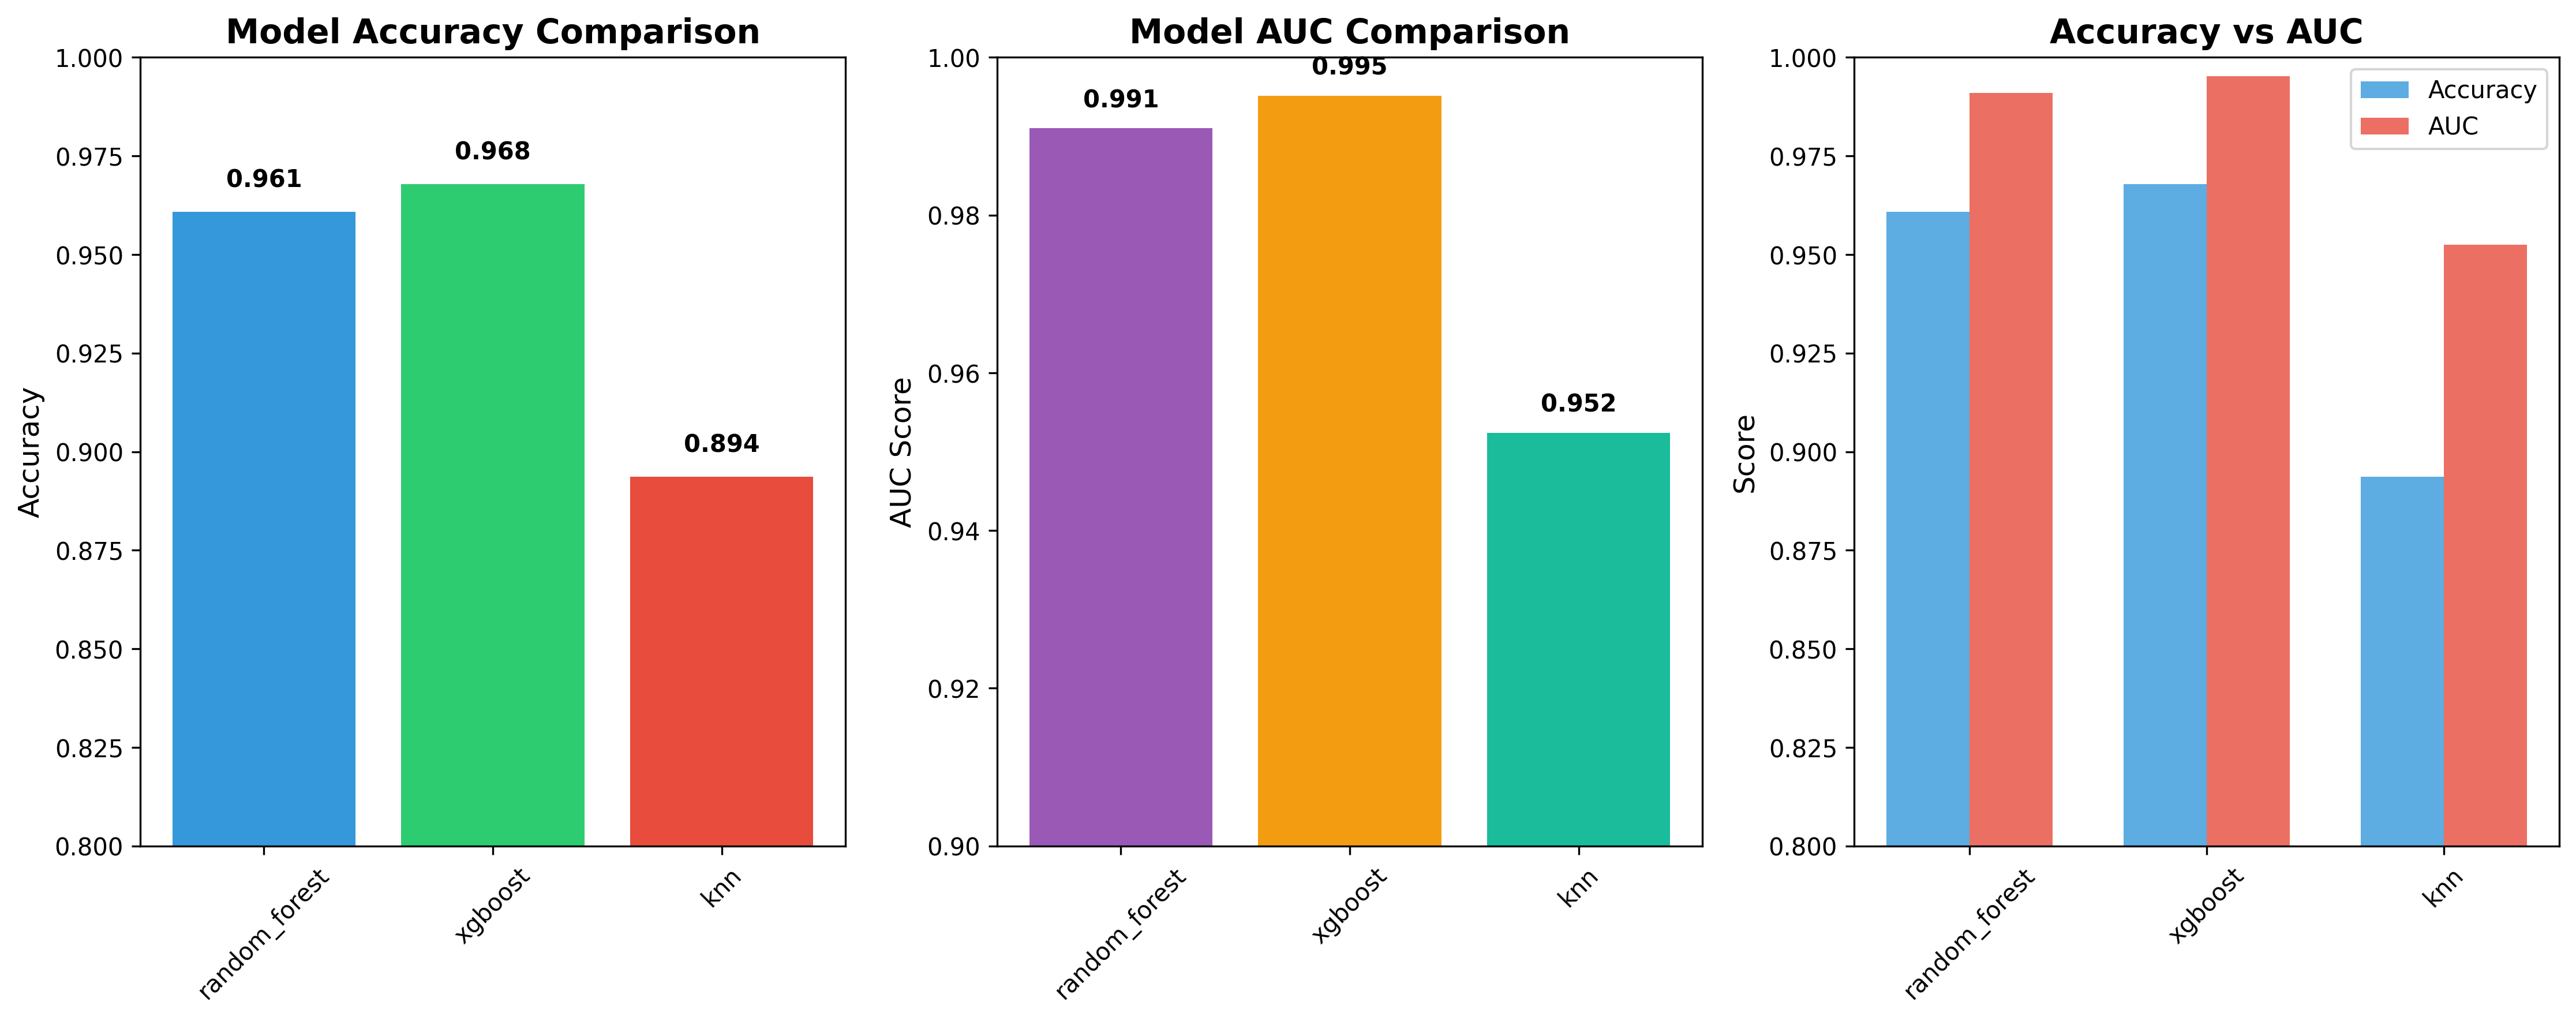

Data behind this chart, as committed beside it:
Model, Accuracy, AUC, CV_Mean, CV_Std
xgboost, 0.9679, 0.9952, 0.9634, 0.001932
random_forest, 0.9601, 0.9912, 0.958, 0.002219
knn, 0.8937, 0.9524, 0.8791, 0.004274
